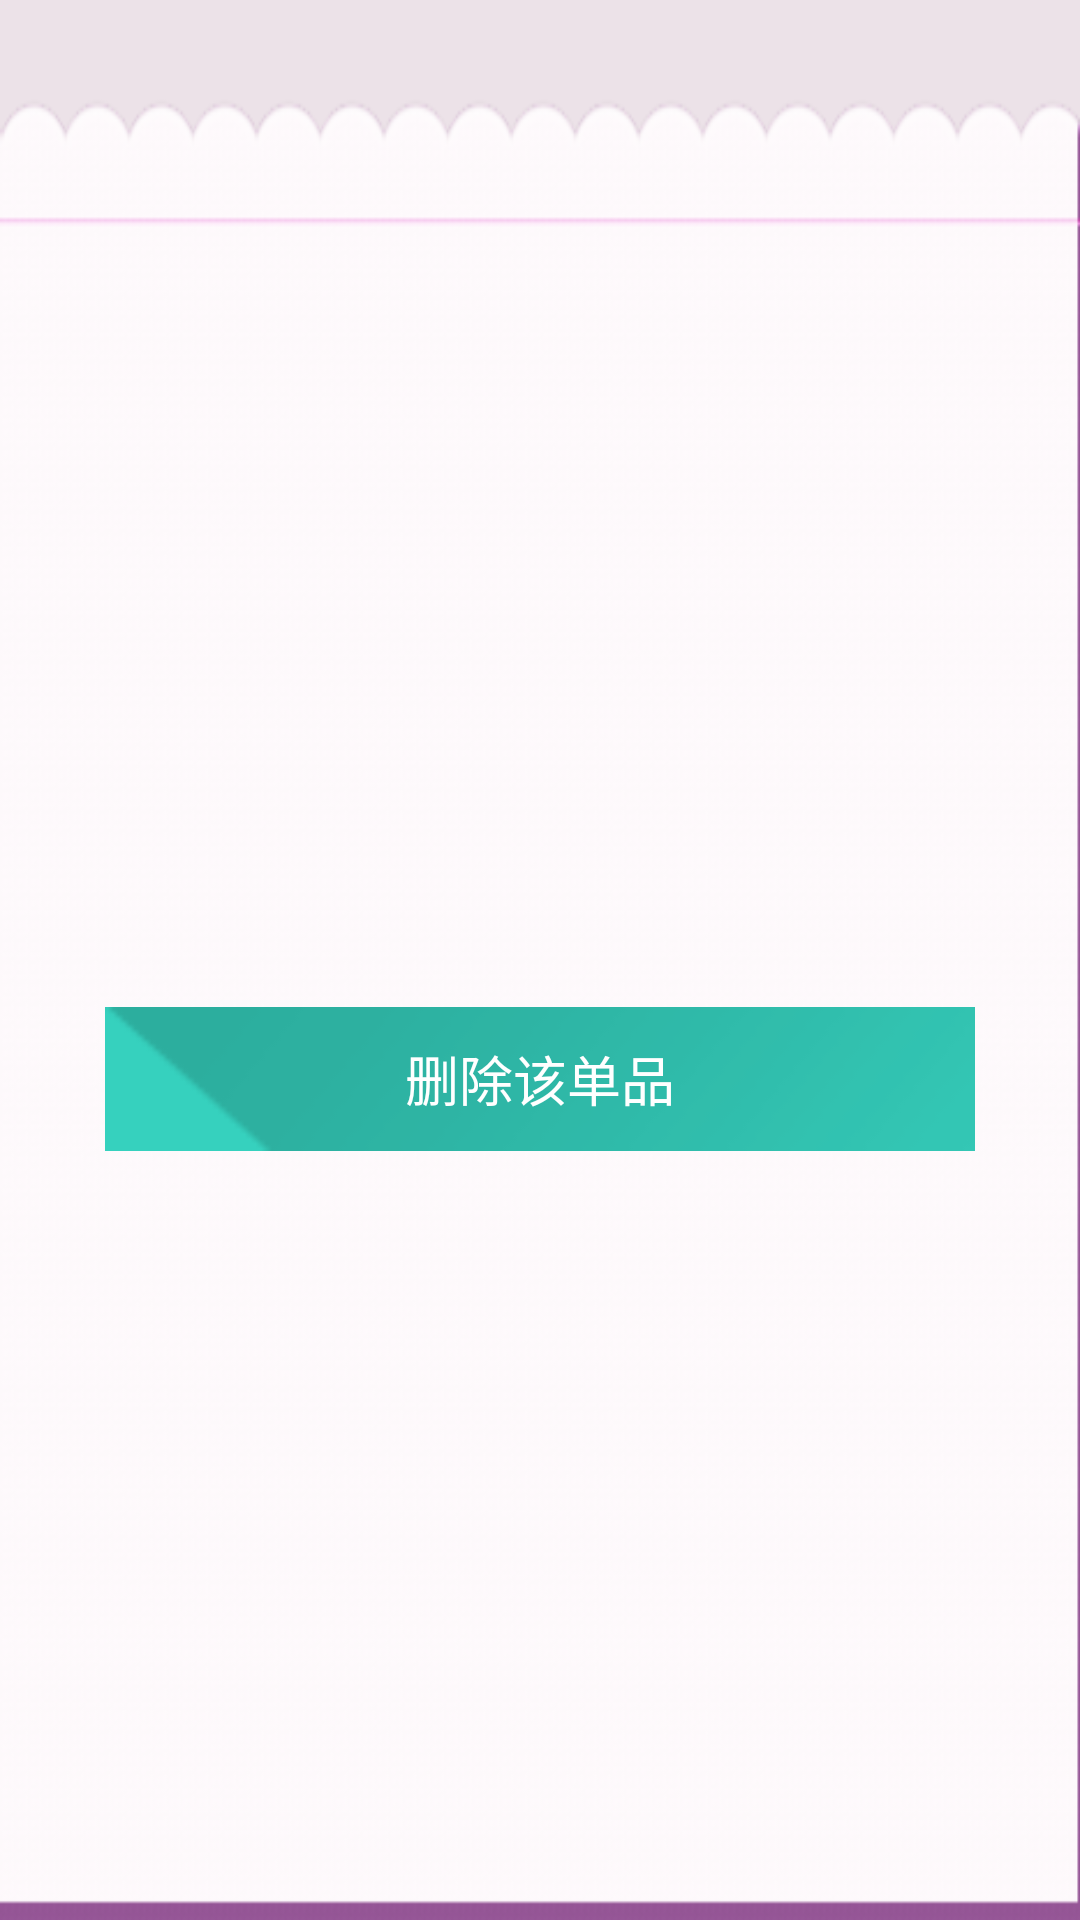

Reconstruct the res/layout file that produces this screen, plus the resources it refers to.
<!-- AndroidManifest.xml: application theme GuiMiSecondTheme -->
<!-- res/layout/activity_show_item_info.xml -->
<?xml version="1.0" encoding="utf-8"?>
<LinearLayout xmlns:android="http://schemas.android.com/apk/res/android"
    android:layout_width="fill_parent"
    android:layout_height="fill_parent"
    android:orientation="vertical" 
    android:paddingTop="15dp"
    android:gravity="center_vertical"
    android:background="#ece2e8">
    <ImageView
        android:id="@+id/itemPic"
        android:layout_width="match_parent"
        android:layout_height="wrap_content"
        android:layout_marginBottom="15dp"
        android:scaleType="fitCenter" />

    <LinearLayout
        android:layout_width="match_parent"
        android:layout_height="wrap_content"
        android:layout_weight="1"
        android:orientation="vertical" 
        android:paddingLeft="15dp"
    	android:paddingRight="15dp"
    	android:paddingTop="30dp"
   	 	android:paddingBottom="15dp"
        android:background="@drawable/crop_bg"
        android:gravity="center">

        <TextView
            android:id="@+id/itemType"
            android:layout_width="wrap_content"
            android:layout_height="wrap_content"
            android:textColor="#ff84bc"
            android:textSize="18sp" />

        <LinearLayout
            android:id="@+id/item_tag_container"
            android:layout_width="match_parent"
            android:layout_height="wrap_content"
            android:layout_marginBottom="10dp"
            android:orientation="vertical" />

        <Button
            android:id="@+id/delete_single"
            android:layout_width="match_parent"
            android:layout_height="wrap_content"
            android:layout_marginLeft="20dp"
            android:layout_marginRight="20dp"
            android:background="@drawable/dialog_btn_bg"
            android:text="删除该单品"
            android:textColor="#fff" />
    </LinearLayout>

</LinearLayout>
<!-- resources referenced by this layout -->
<resources>
  <!-- drawable crop_bg: png bitmap (drawable-hdpi, 12801 bytes) -->
  <!-- drawable dialog_btn_bg (drawable) -->
  <?xml version="1.0" encoding="utf-8"?>
  
  <selector xmlns:android="http://schemas.android.com/apk/res/android" >
      <item android:state_pressed="true" android:drawable="@drawable/dialog_btn_pressed"></item>
      <item android:state_focused="true" android:drawable="@drawable/dialog_btn_pressed"></item>
      <item android:state_pressed="false" android:drawable="@drawable/dialog_btn_normal"></item>
  </selector>
  <style name="GuiMiSecondTheme" parent="@android:style/Theme.Holo.Light">
  
          
          <item name="android:actionBarStyle">@style/GuiMiSecondActionBarStyle</item>
          <item name="android:actionBarTabStyle">@style/MyActionBarTabStyle</item>
          <item name="android:actionBarItemBackground">@drawable/action_item_bg</item>
      </style>
  <!-- drawable dialog_btn_pressed: png bitmap (drawable-hdpi, 1507 bytes) -->
  <!-- drawable dialog_btn_normal: png bitmap (drawable-hdpi, 1538 bytes) -->
  <style name="GuiMiSecondActionBarStyle" parent="@android:style/Widget.Holo.Light.ActionBar.Solid">
          <item name="android:background">@drawable/actionbar_bg1</item>
          <item name="android:displayOptions">useLogo|showHome|showTitle</item>
          <item name="android:titleTextStyle">@style/GuiMiTextAppearance</item>
      </style>
  <style name="MyActionBarTabStyle" parent="@android:style/Widget.Holo.ActionBar.TabView">
          <item name="android:background">@drawable/tab_bg_unselected</item>
          <item name="android:minWidth">20dp</item>
      </style>
  <!-- drawable action_item_bg (drawable) -->
  <?xml version="1.0" encoding="utf-8"?>
  
  <selector xmlns:android="http://schemas.android.com/apk/res/android" >
      <item android:state_pressed="true" android:drawable="@drawable/action_item_pressed"></item>
      <item android:state_pressed="false" android:drawable="@android:color/transparent"></item>
  
  </selector>
  <!-- drawable actionbar_bg1: png bitmap (drawable-hdpi, 1297 bytes) -->
  <style name="GuiMiTextAppearance">  
      <item name="android:textSize">16sp</item>  
      <item name="android:textStyle">bold</item>  
      <item name="android:textColor">#ffffff</item>  
      <item name="android:textAllCaps">true</item>  
  	</style>
  <!-- drawable tab_bg_unselected: png bitmap (drawable-hdpi, 1094 bytes) -->
  <!-- drawable action_item_pressed: png bitmap (drawable-hdpi, 967 bytes) -->
</resources>
